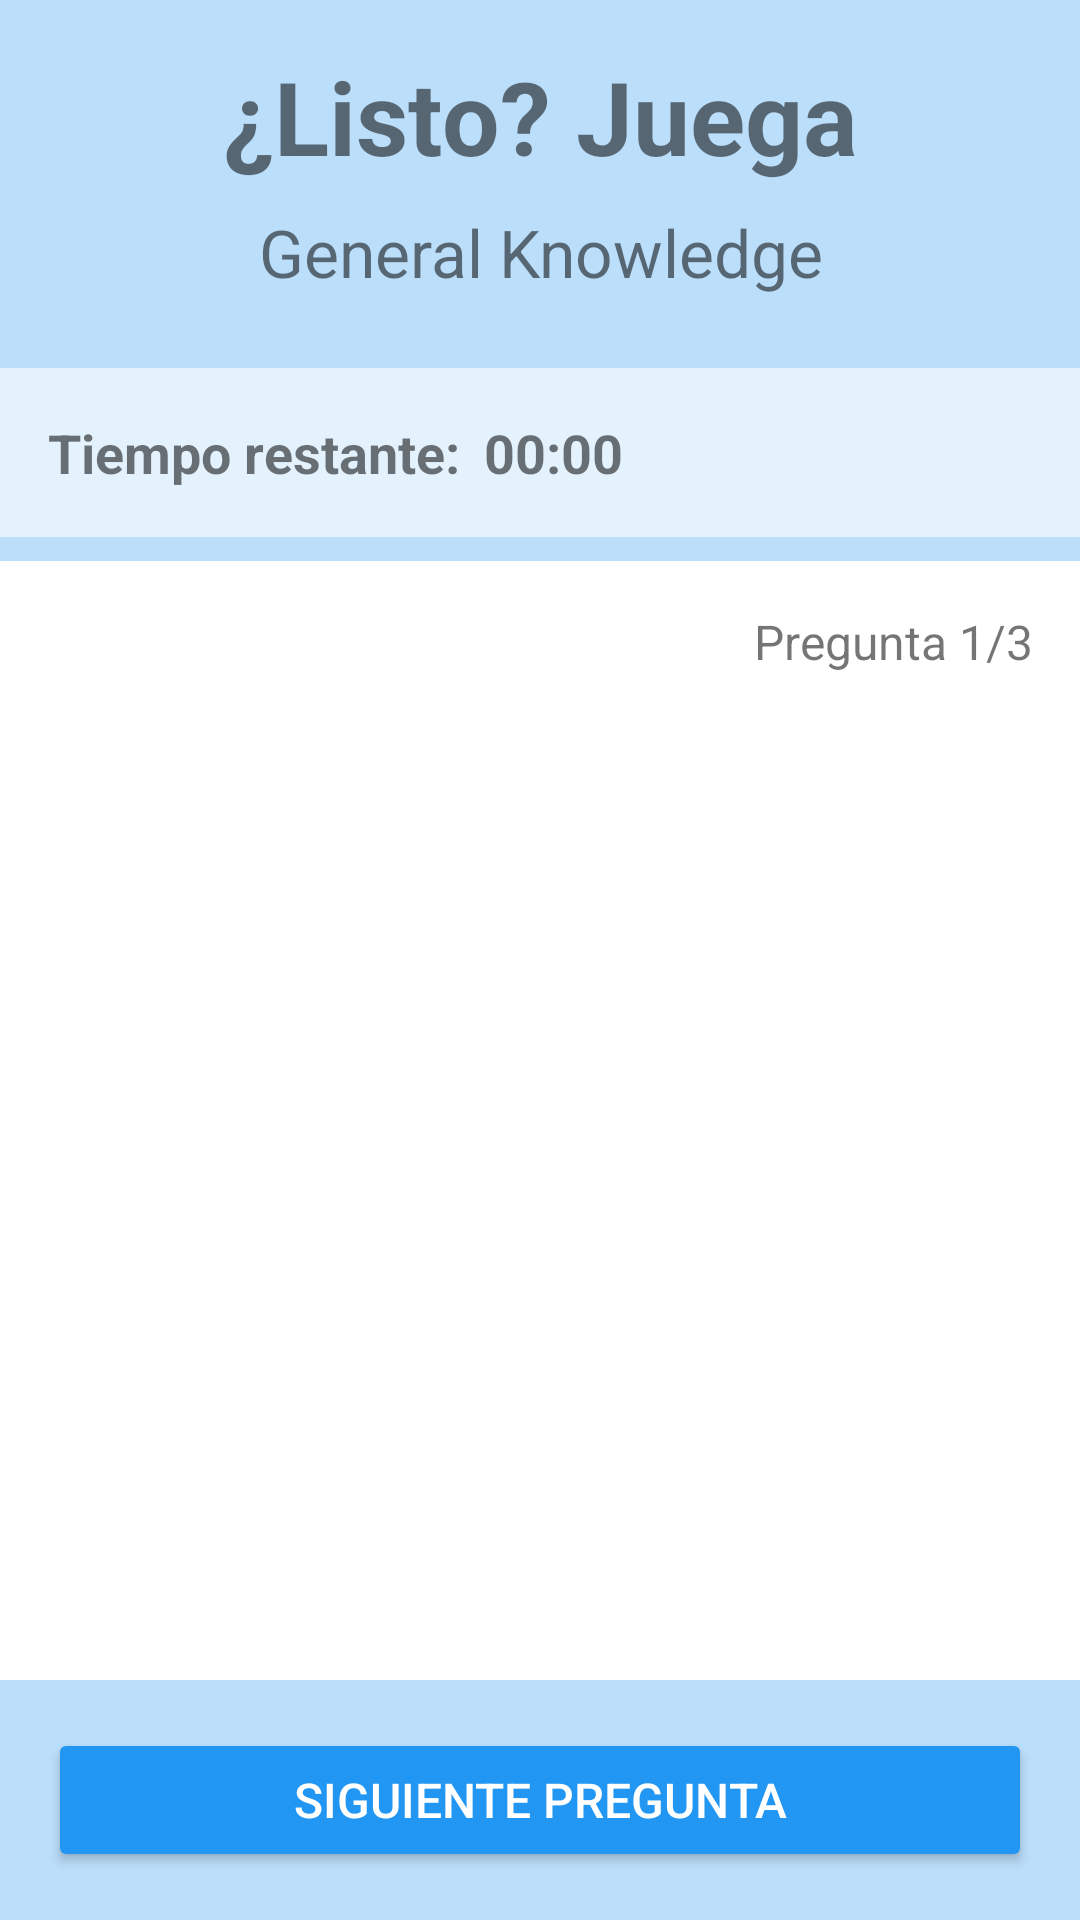

Here is an Android app screen rendered from its layout file. Give the layout XML and the strings, colors and styles it references.
<!-- AndroidManifest.xml: application theme Theme.MaterialComponents.Light.NoActionBar -->
<!-- res/layout/activity_quiz.xml -->
<?xml version="1.0" encoding="utf-8"?>
<RelativeLayout xmlns:android="http://schemas.android.com/apk/res/android"
    xmlns:app="http://schemas.android.com/apk/res-auto"
    xmlns:tools="http://schemas.android.com/tools"
    android:layout_width="match_parent"
    android:layout_height="match_parent"
    android:background="#BBDEFB"
    tools:context=".QuizActivity">

    
    <LinearLayout
        android:id="@+id/headerLayout"
        android:layout_width="match_parent"
        android:layout_height="wrap_content"
        android:orientation="vertical"
        android:background="#BBDEFB"
        android:padding="16dp">

        <TextView
            android:layout_width="match_parent"
            android:layout_height="wrap_content"
            android:text="¿Listo? Juega"
            android:textSize="34sp"
            android:textStyle="bold"
            android:gravity="center"
            android:layout_marginBottom="8dp"/>

        <TextView
            android:id="@+id/categoryText"
            android:layout_width="match_parent"
            android:layout_height="wrap_content"
            android:text="General Knowledge"
            android:textSize="22sp"
            android:gravity="center"/>
    </LinearLayout>

    <LinearLayout
        android:id="@+id/timerLayout"
        android:layout_width="match_parent"
        android:layout_height="wrap_content"
        android:orientation="horizontal"
        android:layout_below="@id/headerLayout"
        android:background="#E3F2FD"
        android:padding="16dp"
        android:layout_marginTop="8dp">

        <TextView
            android:layout_width="wrap_content"
            android:layout_height="wrap_content"
            android:text="Tiempo restante:"
            android:textSize="18sp"
            android:textStyle="bold"/>

        <TextView
            android:id="@+id/timerText"
            android:layout_width="wrap_content"
            android:layout_height="wrap_content"
            android:text="00:00"
            android:textSize="18sp"
            android:textStyle="bold"
            android:layout_marginStart="8dp"/>
    </LinearLayout>

    <ScrollView
        android:id="@+id/contentScroll"
        android:layout_width="match_parent"
        android:layout_height="match_parent"
        android:layout_below="@id/timerLayout"
        android:layout_above="@+id/nextButton"
        android:background="@android:color/white"
        android:padding="16dp"
        android:layout_marginTop="8dp">

        <LinearLayout
            android:layout_width="match_parent"
            android:layout_height="wrap_content"
            android:orientation="vertical">

            <TextView
                android:id="@+id/questionCountText"
                android:layout_width="match_parent"
                android:layout_height="wrap_content"
                android:text="Pregunta 1/3"
                android:textSize="16sp"
                android:gravity="end"
                android:layout_marginBottom="16dp"/>

            <TextView
                android:id="@+id/questionText"
                android:layout_width="match_parent"
                android:layout_height="wrap_content"
                android:textSize="18sp"
                android:layout_marginBottom="24dp"/>

            <RadioGroup
                android:id="@+id/optionsGroup"
                android:layout_width="match_parent"
                android:layout_height="wrap_content"
                android:orientation="vertical"
                android:layout_marginBottom="24dp">

            </RadioGroup>
        </LinearLayout>
    </ScrollView>

    
    <Button
        android:id="@+id/nextButton"
        android:layout_width="386sp"
        android:layout_height="48dp"
        android:layout_alignParentBottom="true"
        android:layout_margin="16dp"
        android:backgroundTint="#2196F3"
        android:text="Siguiente pregunta"
        android:textColor="@android:color/white"
        android:textSize="16sp"/>


</RelativeLayout>
<!-- resources referenced by this layout -->
<resources>

</resources>
